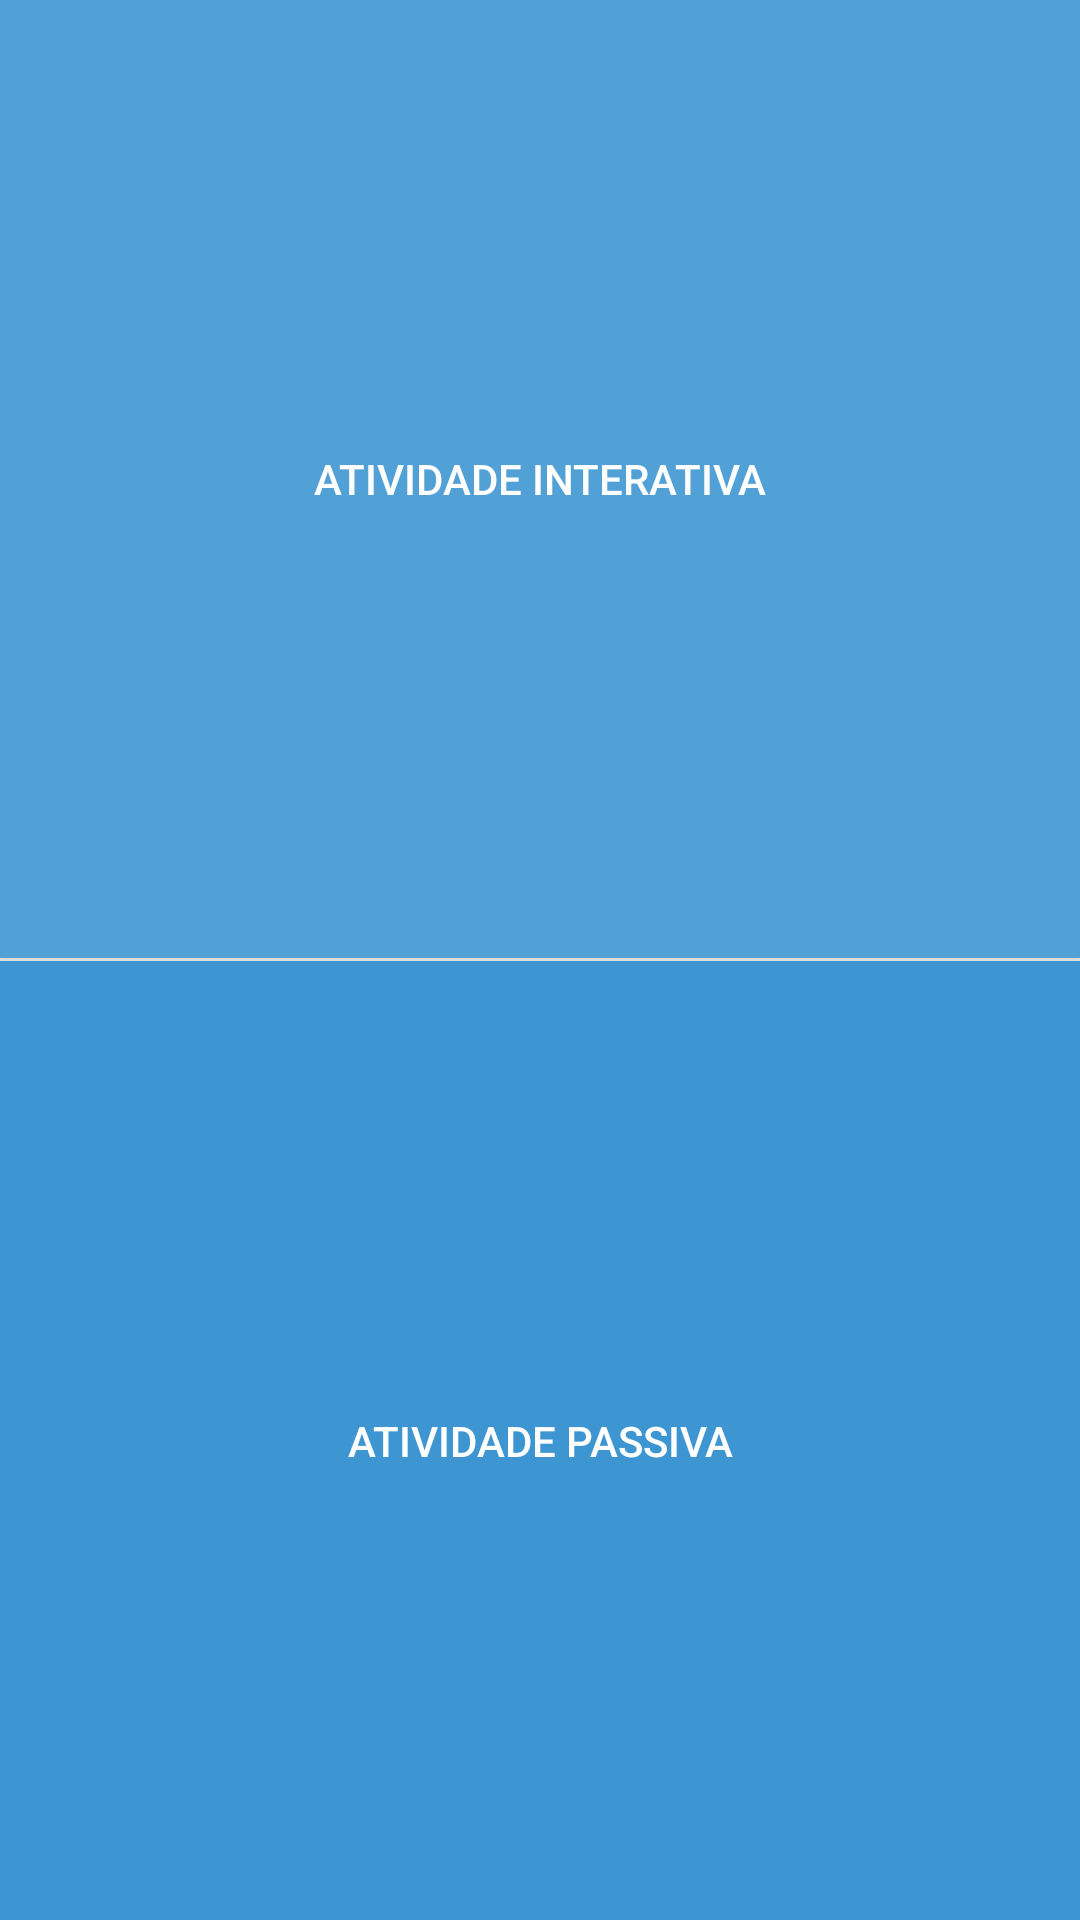

Produce the Android XML layout that renders to this screen, including the resource entries it uses.
<!-- AndroidManifest.xml: application theme AppTheme -->
<!-- res/layout/activity_tipo_atividade.xml -->
<FrameLayout xmlns:android="http://schemas.android.com/apk/res/android"    xmlns:tools="http://schemas.android.com/tools"
    android:layout_width="match_parent"
    android:layout_height="match_parent"
    tools:context="com.example.sylviane.sia.Main_Scene.MainActivity">

    <LinearLayout
        android:layout_width="match_parent"
        android:layout_height="match_parent"
        android:orientation="vertical"
        tools:layout_editor_absoluteX="0dp"
        tools:layout_editor_absoluteY="123dp"
        android:weightSum="2">

        <Button
            android:id="@+id/button_atividade_interativa"
            android:layout_width="match_parent"
            android:layout_height="wrap_content"
            android:layout_gravity="top"
            android:background="#52a1d6"
            android:padding="10dp"
            android:text="@string/atividade_interativa"
            android:textAlignment="center"
            android:textColor="#fff"
            android:layout_weight="1"/>

        <View
            android:layout_height="1dp"
            android:layout_width="match_parent"
            android:background="#fff"/>

        <Button
            android:id="@+id/button_atividade_passiva"
            android:layout_width="match_parent"
            android:layout_height="wrap_content"
            android:layout_gravity="top"
            android:background="#3d95d1"
            android:padding="10dp"
            android:text="@string/atividade_passiva"
            android:textAlignment="center"
            android:textColor="#fff"
            android:layout_weight="1"/>
    </LinearLayout>
</FrameLayout>
<!-- resources referenced by this layout -->
<resources>
  <string name="atividade_interativa">Atividade Interativa</string>
  <string name="atividade_passiva">Atividade Passiva</string>
  <style name="AppTheme" parent="Theme.AppCompat.Light.DarkActionBar">
          
          <item name="colorPrimary">@color/colorPrimary</item>
          <item name="colorPrimaryDark">@color/colorPrimaryDark</item>
          <item name="colorAccent">@color/colorAccent</item>
      </style>
  <color name="colorPrimary">#2F89C6</color>
  <color name="colorPrimaryDark">#2F89C6</color>
  <color name="colorAccent">#87BDDF</color>
</resources>
